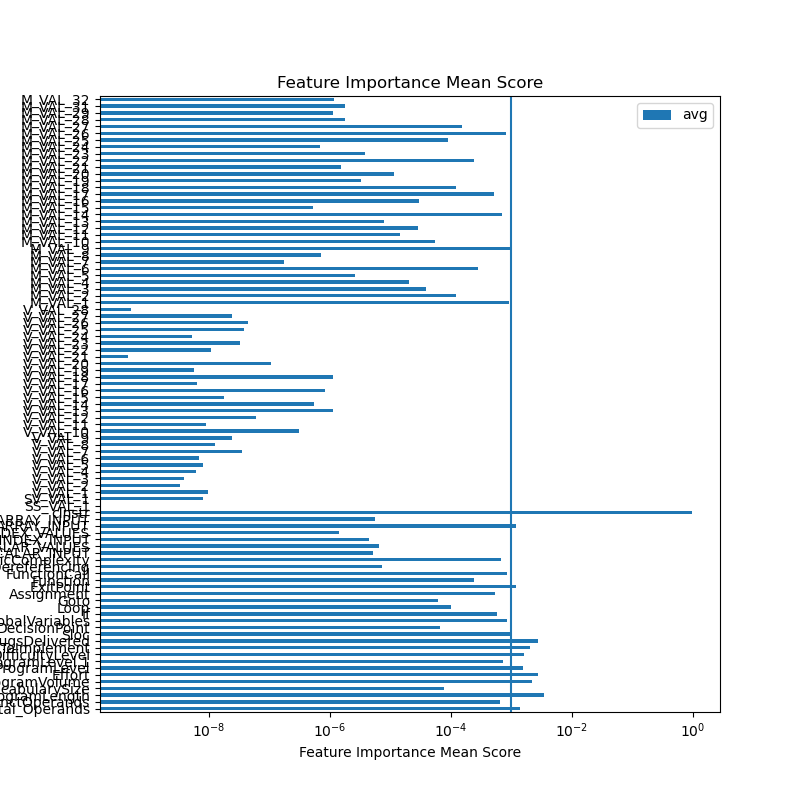

Data behind this chart, as committed beside it:
feature	ExtraTreesRegressor	GradientBoostingRegressor	AdaBoostRegressor	RandomForestRegressor	sum	avg
Total_Operands	0.002098	3.007749681650938e-05	0.0008238	0.002725	0.005677	0.001419
DistinctOperands	0.0006557	0.001455	0.0004861	1.4612277014773848e-05	0.002611	0.0006529
ProgramLength	0.00445	0.005118	0.001663	0.002978	0.01421	0.003552
VocabularySize	0.0002521	4.1278491733786685e-05	0.0	1.2928650022189463e-05	0.0003063	7.657181841124628e-05
ProgramVolume	0.003713	0.001772	0.0008444	0.002404	0.008734	0.002183
Effort	0.003416	0.003342	0.0009926	0.003485	0.01124	0.002809
ProgramLevel	0.00618	1.3185667538223447e-05	0.0	4.4758817255027704e-05	0.006238	0.001559
ProgramLevel.1	0.002883	3.254626907877732e-06	0.0	4.412458037283765e-05	0.00293	0.0007325
DifficultyLevel	0.002156	1.9133390643083366e-05	0.002156	0.002176	0.006507	0.001627
TimeToImplement	0.003238	0.0008286	0.0008192	0.003228	0.008113	0.002028
BugsDelivered	0.005524	0.002185	0.001349	0.001912	0.01097	0.002742
Sloc	0.003801	1.5680155836108143e-05	0.0	9.744964805858241e-06	0.003826	0.0009566
DecisionPoint	0.0002328	4.987109217016126e-06	0.0	2.5852251663270666e-05	0.0002637	6.591849733227938e-05
GlobalVariables	0.002982	0.0003667	0.0	2.5837302172402267e-05	0.003374	0.0008435
If	0.002328	1.2455963490260032e-05	0.0	1.9644192040603435e-05	0.00236	0.00059
Loop	0.000376	9.99882856107151e-07	0.0	2.475428417009096e-05	0.0004017	0.0001004
Goto	0.0002362	9.075588864265604e-07	0.0	7.702272949975832e-06	0.0002448	6.121221235658713e-05
Assignment	0.002172	1.2488744153061628e-05	0.0	1.0919146593164121e-05	0.002195	0.0005488
ExitPoint	0.004495	0.0003991	0.0	6.1571106639324665e-06	0.0049	0.001225
Function	0.000948	5.9719871381623985e-06	0.0	7.331627763714575e-06	0.0009613	0.0002403
FunctionCall	0.0034	2.7861597234204498e-05	0.0	6.803177099375467e-06	0.003434	0.0008586
PointerDereferencing	2.9186863024079933e-05	2.8818207924310825e-09	0.0	1.9347493812053564e-07	2.9383219782992898e-05	7.3458049457482245e-06
CyclomaticComplexity	0.002716	3.7272013827648146e-06	0.0	1.9068905561013045e-05	0.002739	0.0006848
SCALAR_INPUT	2.111402884715565e-05	0.0	0.0	5.080029573049317e-09	2.11191088767287e-05	5.279777219182175e-06
RANGE_SCALAR_VALUES	2.5802180192457768e-05	3.491340010368738e-08	0.0	2.0137059642453665e-08	2.585723065220391e-05	6.4643076630509775e-06
SCALAR_INDEX_INPUT	1.6828074885139372e-05	0.0	0.0	8.009490782892903e-07	1.7629023963428664e-05	4.407255990857166e-06
RANGE_SCALAR_INDEX_VALUES	5.28287397262493e-06	0.0	0.0	5.300788177978574e-07	5.812952790422787e-06	1.4532381976056968e-06
ARRAY_INPUT	0.00449	9.947506762707834e-05	0.0002468	1.792173474075913e-05	0.004854	0.001214
RANGE_ARRAY_INPUT	1.977614714899359e-05	1.8879801940439378e-06	0.0	5.725036573524139e-07	2.223663100038994e-05	5.559157750097485e-06
cInstr	0.9224	0.9815	0.9886	0.9793	3.872	0.968
SS_VAL_1	0.0	0.0	0.0	0.0	0.0	0.0
SV_VAL_1	5.786094478865088e-09	2.328618339844661e-08	0.0	3.536607366694331e-09	3.260888524400603e-08	8.152221311001507e-09
V_VAL_1	1.2349012393456332e-08	5.739566945777688e-09	0.0	2.1765452761193614e-08	3.985403210042763e-08	9.963508025106908e-09
V_VAL_2	6.750680345557512e-09	0.0	0.0	6.603733945141916e-09	1.3354414290699427e-08	3.338603572674857e-09
V_VAL_3	7.087359474313597e-09	0.0	0.0	8.938903544897872e-09	1.602626301921147e-08	4.0065657548028675e-09
V_VAL_4	4.766307650736678e-09	0.0	0.0	2.0071214719550472e-08	2.483752237028715e-08	6.2093805925717875e-09
V_VAL_5	9.28139653401054e-09	0.0	0.0	2.3730745123436094e-08	3.301214165744663e-08	8.253035414361658e-09
V_VAL_6	6.806611569968073e-09	0.0	0.0	2.1048488324221046e-08	2.785509989418912e-08	6.96377497354728e-09
V_VAL_7	3.073985252555576e-08	0.0	0.0	1.1358370363619718e-07	1.4432355616175295e-07	3.608088904043824e-08
V_VAL_8	9.729538054887674e-09	0.0	0.0	4.053787281418655e-08	5.026741086907423e-08	1.2566852717268557e-08
V_VAL_9	2.6658327537184812e-08	0.0	0.0	7.022850264733277e-08	9.688683018451758e-08	2.4221707546129396e-08
V_VAL_10	1.0476730928631374e-07	1.411073460368669e-07	0.0	1.0261547093373704e-06	1.272029364660551e-06	3.1800734116513777e-07
V_VAL_11	1.4235144018305402e-08	0.0	0.0	2.2774967299045743e-08	3.701011131735114e-08	9.252527829337785e-09
V_VAL_12	1.7357023991140505e-07	0.0	0.0	7.307432927789968e-08	2.466445691893047e-07	6.166114229732618e-08
V_VAL_13	1.8999731009709782e-08	0.0	0.0	4.600444483867199e-06	4.6194442148769085e-06	1.1548610537192271e-06
V_VAL_14	4.606593907744451e-07	6.652338182920859e-08	0.0	1.6974506824129655e-06	2.2246334550166194e-06	5.561583637541548e-07
V_VAL_15	4.0665708756268094e-08	0.0	0.0	3.1208346386022244e-08	7.187405514229034e-08	1.7968513785572585e-08
V_VAL_16	3.311951247117329e-06	1.3758290499758299e-09	0.0	9.289550801661864e-09	3.3226166269689664e-06	8.306541567422416e-07
V_VAL_17	1.909026409952578e-08	0.0	0.0	6.4948409655499576e-09	2.558510506507574e-08	6.396276266268935e-09
V_VAL_18	1.0167166874175438e-06	1.5015559179151024e-06	0.0	2.0122945890142182e-06	4.530567194346865e-06	1.1326417985867162e-06
V_VAL_19	3.6569525934088403e-09	0.0	0.0	1.9288961622955757e-08	2.29459142163646e-08	5.73647855409115e-09
V_VAL_20	1.9869629079979793e-07	0.0	0.0	2.3297331436176974e-07	4.3166960516156767e-07	1.0791740129039192e-07
V_VAL_21	1.5692946134533057e-09	0.0	0.0	3.132700276420291e-10	1.882564641095335e-09	4.706411602738337e-10
V_VAL_22	4.075620584377388e-08	0.0	0.0	3.7855438268191394e-09	4.4541749670593025e-08	1.1135437417648256e-08
V_VAL_23	1.3174672601156084e-07	0.0	0.0	2.411967761593122e-09	1.3415869377315397e-07	3.353967344328849e-08
V_VAL_24	3.107344691060961e-09	1.761424398337147e-08	0.0	5.796407727542751e-10	2.1301229447186707e-08	5.325307361796677e-09
V_VAL_25	4.9681754648423595e-08	9.855153191100212e-08	0.0	6.044622015054406e-09	1.5427790857448012e-07	3.856947714362003e-08
V_VAL_26	2.046891152723735e-09	1.7231879447220212e-07	0.0	2.4847401127353466e-09	1.768504257376612e-07	4.42126064344153e-08
V_VAL_27	1.4558006838846378e-08	8.22133968796446e-08	0.0	1.150524846843177e-09	9.792192856533415e-08	2.4480482141333538e-08
V_VAL_28	1.3770228591753373e-09	0.0	0.0	6.840275947170323e-10	2.0610504538923697e-09	5.152626134730924e-10
... 31 more rows
